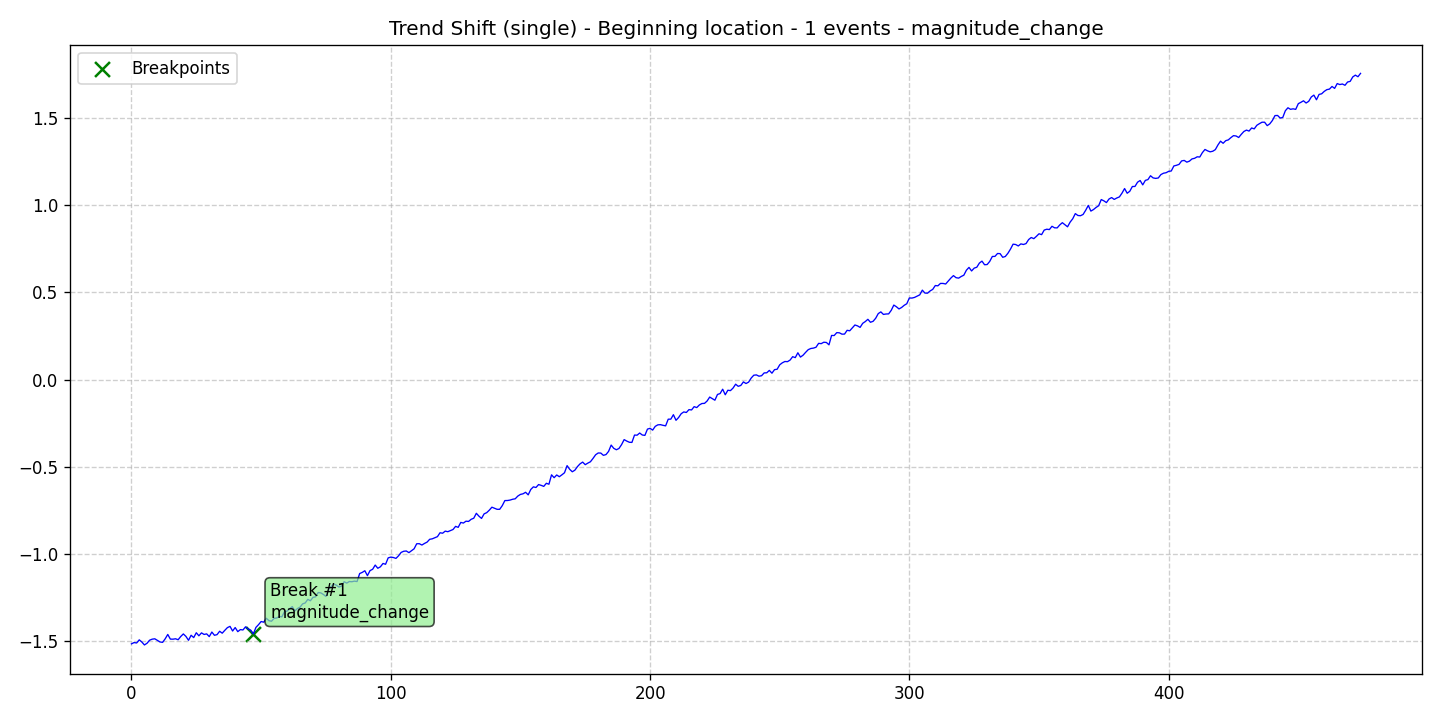

The table this chart was drawn from, first rows:
data, stationary, det_lin_up, det_lin_down, det_quad, det_cubic, det_exp, det_damped, stoc_trend, volatility, single_seas, multiple_seas, point_anom_single, point_anom_multi, collect_anom, context_anom, mean_shift, var_shift, trend_shift, date, is_break, is_anomaly, is_multi, location_beginning
-1.516, 0, 0, 0, 0, 0, 0, 0, 0, 0, 0, 0, 0, 0, 0, 0, 0, 0, 1, 2020-01-01, 0, 0, 0, 1
-1.508, 0, 0, 0, 0, 0, 0, 0, 0, 0, 0, 0, 0, 0, 0, 0, 0, 0, 1, 2020-01-02, 0, 0, 0, 1
-1.511, 0, 0, 0, 0, 0, 0, 0, 0, 0, 0, 0, 0, 0, 0, 0, 0, 0, 1, 2020-01-03, 0, 0, 0, 1
-1.493, 0, 0, 0, 0, 0, 0, 0, 0, 0, 0, 0, 0, 0, 0, 0, 0, 0, 1, 2020-01-04, 0, 0, 0, 1
-1.505, 0, 0, 0, 0, 0, 0, 0, 0, 0, 0, 0, 0, 0, 0, 0, 0, 0, 1, 2020-01-05, 0, 0, 0, 1
-1.522, 0, 0, 0, 0, 0, 0, 0, 0, 0, 0, 0, 0, 0, 0, 0, 0, 0, 1, 2020-01-06, 0, 0, 0, 1
-1.512, 0, 0, 0, 0, 0, 0, 0, 0, 0, 0, 0, 0, 0, 0, 0, 0, 0, 1, 2020-01-07, 0, 0, 0, 1
-1.495, 0, 0, 0, 0, 0, 0, 0, 0, 0, 0, 0, 0, 0, 0, 0, 0, 0, 1, 2020-01-08, 0, 0, 0, 1
-1.489, 0, 0, 0, 0, 0, 0, 0, 0, 0, 0, 0, 0, 0, 0, 0, 0, 0, 1, 2020-01-09, 0, 0, 0, 1
-1.487, 0, 0, 0, 0, 0, 0, 0, 0, 0, 0, 0, 0, 0, 0, 0, 0, 0, 1, 2020-01-10, 0, 0, 0, 1
-1.496, 0, 0, 0, 0, 0, 0, 0, 0, 0, 0, 0, 0, 0, 0, 0, 0, 0, 1, 2020-01-11, 0, 0, 0, 1
-1.505, 0, 0, 0, 0, 0, 0, 0, 0, 0, 0, 0, 0, 0, 0, 0, 0, 0, 1, 2020-01-12, 0, 0, 0, 1
-1.507, 0, 0, 0, 0, 0, 0, 0, 0, 0, 0, 0, 0, 0, 0, 0, 0, 0, 1, 2020-01-13, 0, 0, 0, 1
-1.487, 0, 0, 0, 0, 0, 0, 0, 0, 0, 0, 0, 0, 0, 0, 0, 0, 0, 1, 2020-01-14, 0, 0, 0, 1
-1.462, 0, 0, 0, 0, 0, 0, 0, 0, 0, 0, 0, 0, 0, 0, 0, 0, 0, 1, 2020-01-15, 0, 0, 0, 1
-1.489, 0, 0, 0, 0, 0, 0, 0, 0, 0, 0, 0, 0, 0, 0, 0, 0, 0, 1, 2020-01-16, 0, 0, 0, 1
-1.489, 0, 0, 0, 0, 0, 0, 0, 0, 0, 0, 0, 0, 0, 0, 0, 0, 0, 1, 2020-01-17, 0, 0, 0, 1
-1.487, 0, 0, 0, 0, 0, 0, 0, 0, 0, 0, 0, 0, 0, 0, 0, 0, 0, 1, 2020-01-18, 0, 0, 0, 1
-1.492, 0, 0, 0, 0, 0, 0, 0, 0, 0, 0, 0, 0, 0, 0, 0, 0, 0, 1, 2020-01-19, 0, 0, 0, 1
-1.474, 0, 0, 0, 0, 0, 0, 0, 0, 0, 0, 0, 0, 0, 0, 0, 0, 0, 1, 2020-01-20, 0, 0, 0, 1
-1.459, 0, 0, 0, 0, 0, 0, 0, 0, 0, 0, 0, 0, 0, 0, 0, 0, 0, 1, 2020-01-21, 0, 0, 0, 1
-1.473, 0, 0, 0, 0, 0, 0, 0, 0, 0, 0, 0, 0, 0, 0, 0, 0, 0, 1, 2020-01-22, 0, 0, 0, 1
-1.495, 0, 0, 0, 0, 0, 0, 0, 0, 0, 0, 0, 0, 0, 0, 0, 0, 0, 1, 2020-01-23, 0, 0, 0, 1
-1.467, 0, 0, 0, 0, 0, 0, 0, 0, 0, 0, 0, 0, 0, 0, 0, 0, 0, 1, 2020-01-24, 0, 0, 0, 1
-1.48, 0, 0, 0, 0, 0, 0, 0, 0, 0, 0, 0, 0, 0, 0, 0, 0, 0, 1, 2020-01-25, 0, 0, 0, 1
-1.452, 0, 0, 0, 0, 0, 0, 0, 0, 0, 0, 0, 0, 0, 0, 0, 0, 0, 1, 2020-01-26, 0, 0, 0, 1
-1.469, 0, 0, 0, 0, 0, 0, 0, 0, 0, 0, 0, 0, 0, 0, 0, 0, 0, 1, 2020-01-27, 0, 0, 0, 1
-1.453, 0, 0, 0, 0, 0, 0, 0, 0, 0, 0, 0, 0, 0, 0, 0, 0, 0, 1, 2020-01-28, 0, 0, 0, 1
-1.462, 0, 0, 0, 0, 0, 0, 0, 0, 0, 0, 0, 0, 0, 0, 0, 0, 0, 1, 2020-01-29, 0, 0, 0, 1
-1.458, 0, 0, 0, 0, 0, 0, 0, 0, 0, 0, 0, 0, 0, 0, 0, 0, 0, 1, 2020-01-30, 0, 0, 0, 1
-1.474, 0, 0, 0, 0, 0, 0, 0, 0, 0, 0, 0, 0, 0, 0, 0, 0, 0, 1, 2020-01-31, 0, 0, 0, 1
-1.448, 0, 0, 0, 0, 0, 0, 0, 0, 0, 0, 0, 0, 0, 0, 0, 0, 0, 1, 2020-02-01, 0, 0, 0, 1
-1.467, 0, 0, 0, 0, 0, 0, 0, 0, 0, 0, 0, 0, 0, 0, 0, 0, 0, 1, 2020-02-02, 0, 0, 0, 1
-1.463, 0, 0, 0, 0, 0, 0, 0, 0, 0, 0, 0, 0, 0, 0, 0, 0, 0, 1, 2020-02-03, 0, 0, 0, 1
-1.444, 0, 0, 0, 0, 0, 0, 0, 0, 0, 0, 0, 0, 0, 0, 0, 0, 0, 1, 2020-02-04, 0, 0, 0, 1
-1.455, 0, 0, 0, 0, 0, 0, 0, 0, 0, 0, 0, 0, 0, 0, 0, 0, 0, 1, 2020-02-05, 0, 0, 0, 1
-1.438, 0, 0, 0, 0, 0, 0, 0, 0, 0, 0, 0, 0, 0, 0, 0, 0, 0, 1, 2020-02-06, 0, 0, 0, 1
-1.423, 0, 0, 0, 0, 0, 0, 0, 0, 0, 0, 0, 0, 0, 0, 0, 0, 0, 1, 2020-02-07, 0, 0, 0, 1
-1.415, 0, 0, 0, 0, 0, 0, 0, 0, 0, 0, 0, 0, 0, 0, 0, 0, 0, 1, 2020-02-08, 0, 0, 0, 1
-1.442, 0, 0, 0, 0, 0, 0, 0, 0, 0, 0, 0, 0, 0, 0, 0, 0, 0, 1, 2020-02-09, 0, 0, 0, 1
-1.422, 0, 0, 0, 0, 0, 0, 0, 0, 0, 0, 0, 0, 0, 0, 0, 0, 0, 1, 2020-02-10, 0, 0, 0, 1
-1.446, 0, 0, 0, 0, 0, 0, 0, 0, 0, 0, 0, 0, 0, 0, 0, 0, 0, 1, 2020-02-11, 0, 0, 0, 1
-1.434, 0, 0, 0, 0, 0, 0, 0, 0, 0, 0, 0, 0, 0, 0, 0, 0, 0, 1, 2020-02-12, 0, 0, 0, 1
-1.436, 0, 0, 0, 0, 0, 0, 0, 0, 0, 0, 0, 0, 0, 0, 0, 0, 0, 1, 2020-02-13, 0, 0, 0, 1
-1.418, 0, 0, 0, 0, 0, 0, 0, 0, 0, 0, 0, 0, 0, 0, 0, 0, 0, 1, 2020-02-14, 0, 0, 0, 1
-1.431, 0, 0, 0, 0, 0, 0, 0, 0, 0, 0, 0, 0, 0, 0, 0, 0, 0, 1, 2020-02-15, 0, 0, 0, 1
-1.437, 0, 0, 0, 0, 0, 0, 0, 0, 0, 0, 0, 0, 0, 0, 0, 0, 0, 1, 2020-02-16, 0, 0, 0, 1
-1.459, 0, 0, 0, 0, 0, 0, 0, 0, 0, 0, 0, 0, 0, 0, 0, 0, 0, 1, 2020-02-17, 1, 0, 0, 1
-1.421, 0, 0, 0, 0, 0, 0, 0, 0, 0, 0, 0, 0, 0, 0, 0, 0, 0, 1, 2020-02-18, 0, 0, 0, 1
-1.406, 0, 0, 0, 0, 0, 0, 0, 0, 0, 0, 0, 0, 0, 0, 0, 0, 0, 1, 2020-02-19, 0, 0, 0, 1
-1.388, 0, 0, 0, 0, 0, 0, 0, 0, 0, 0, 0, 0, 0, 0, 0, 0, 0, 1, 2020-02-20, 0, 0, 0, 1
-1.391, 0, 0, 0, 0, 0, 0, 0, 0, 0, 0, 0, 0, 0, 0, 0, 0, 0, 1, 2020-02-21, 0, 0, 0, 1
-1.369, 0, 0, 0, 0, 0, 0, 0, 0, 0, 0, 0, 0, 0, 0, 0, 0, 0, 1, 2020-02-22, 0, 0, 0, 1
-1.383, 0, 0, 0, 0, 0, 0, 0, 0, 0, 0, 0, 0, 0, 0, 0, 0, 0, 1, 2020-02-23, 0, 0, 0, 1
-1.386, 0, 0, 0, 0, 0, 0, 0, 0, 0, 0, 0, 0, 0, 0, 0, 0, 0, 1, 2020-02-24, 0, 0, 0, 1
-1.37, 0, 0, 0, 0, 0, 0, 0, 0, 0, 0, 0, 0, 0, 0, 0, 0, 0, 1, 2020-02-25, 0, 0, 0, 1
-1.368, 0, 0, 0, 0, 0, 0, 0, 0, 0, 0, 0, 0, 0, 0, 0, 0, 0, 1, 2020-02-26, 0, 0, 0, 1
-1.359, 0, 0, 0, 0, 0, 0, 0, 0, 0, 0, 0, 0, 0, 0, 0, 0, 0, 1, 2020-02-27, 0, 0, 0, 1
-1.361, 0, 0, 0, 0, 0, 0, 0, 0, 0, 0, 0, 0, 0, 0, 0, 0, 0, 1, 2020-02-28, 0, 0, 0, 1
-1.332, 0, 0, 0, 0, 0, 0, 0, 0, 0, 0, 0, 0, 0, 0, 0, 0, 0, 1, 2020-02-29, 0, 0, 0, 1
... 415 more rows
